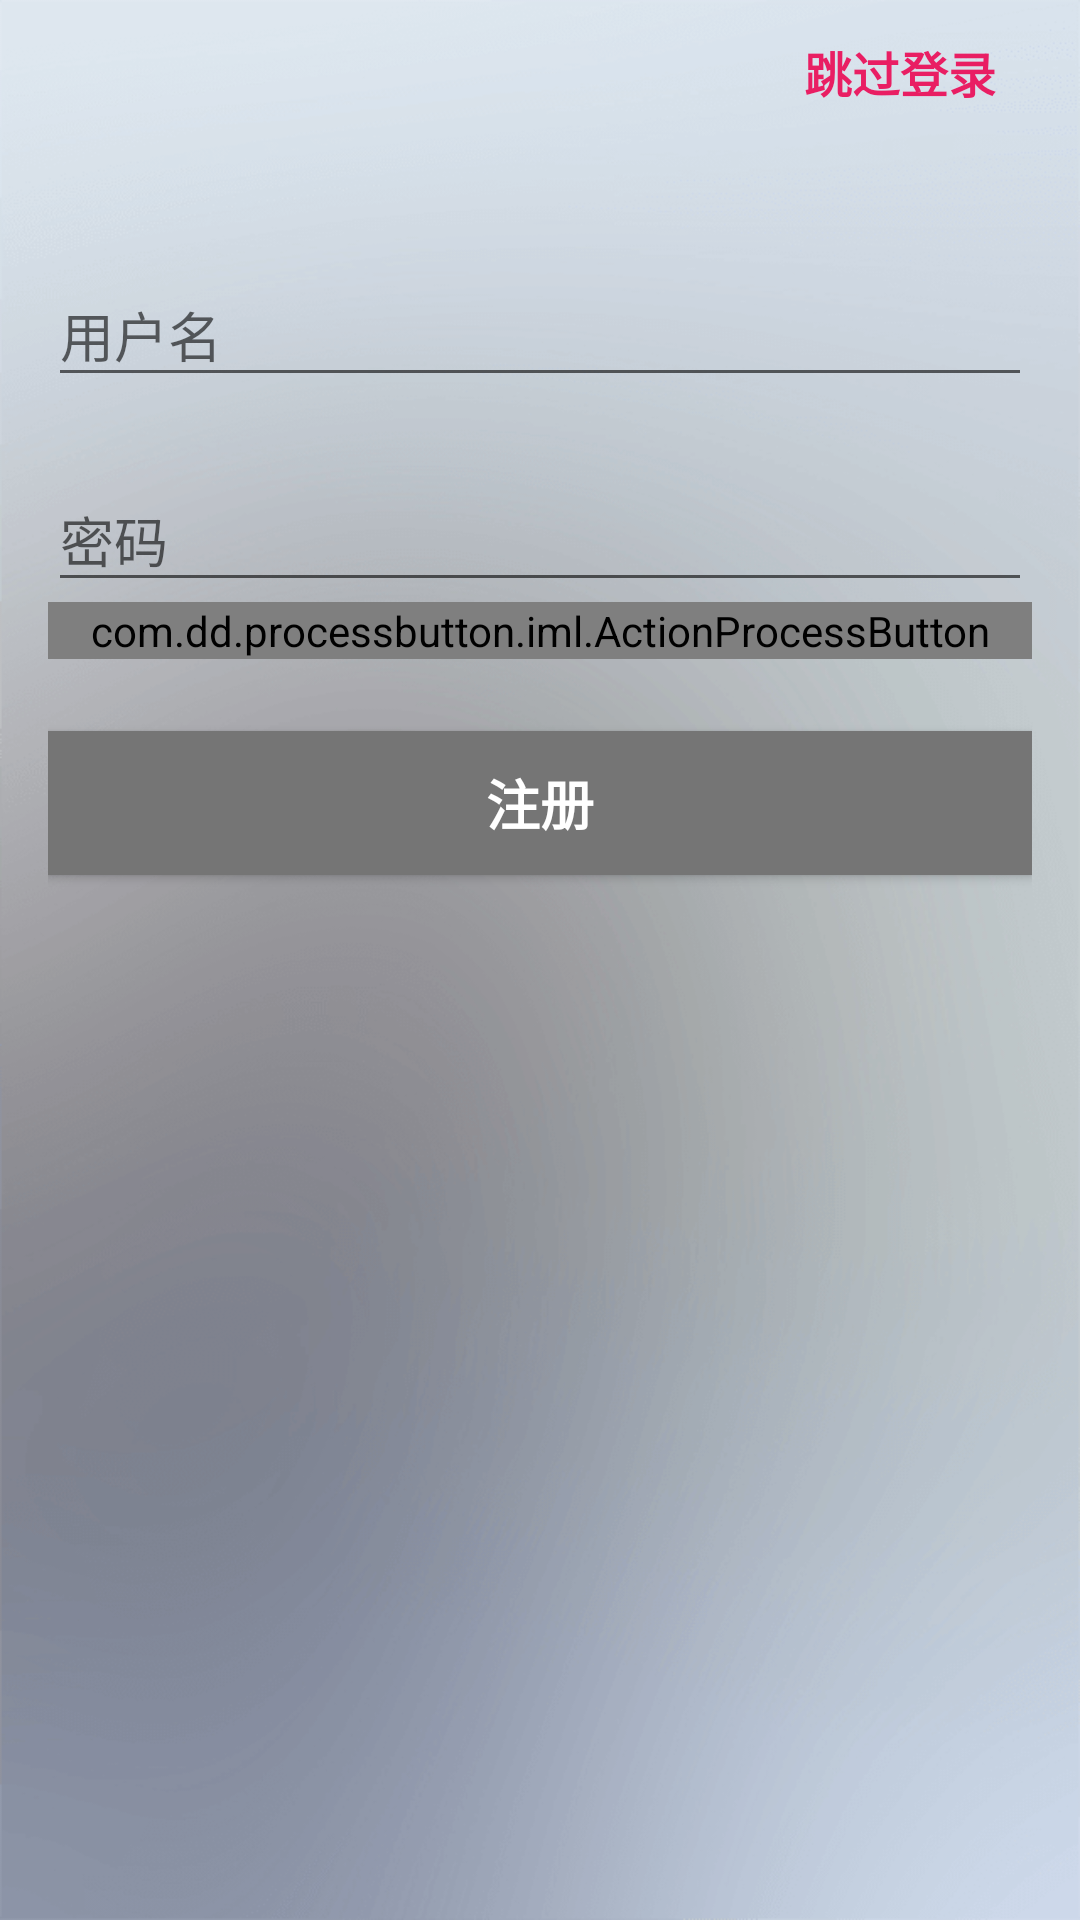

The Android layout XML behind this screen, and the referenced resources:
<!-- AndroidManifest.xml: application theme AppTheme -->
<!-- res/layout/content_login.xml -->
<?xml version="1.0" encoding="utf-8"?>

<LinearLayout xmlns:android="http://schemas.android.com/apk/res/android"
    xmlns:app="http://schemas.android.com/apk/res-auto"
    xmlns:tools="http://schemas.android.com/tools"
    xmlns:custom="http://schemas.android.com/apk/res-auto"
    android:layout_width="match_parent"
    android:layout_height="match_parent"
    android:background="@drawable/login_blurred_bg"
    android:fitsSystemWindows="true"
    android:orientation="vertical"
    app:layout_behavior="@string/appbar_scrolling_view_behavior">

    <RelativeLayout
        android:layout_width="match_parent"
        android:layout_height="wrap_content"
        android:layout_marginBottom="16dp"
        android:layout_marginLeft="16dp"
        android:layout_marginRight="16dp">

        <ImageView
            android:layout_width="96dp"
            android:layout_height="36dp"
            android:adjustViewBounds="true"
            android:scaleType="fitXY"
            android:src="@drawable/logo_huaban" />

        <Button
            android:id="@+id/btn_login_skip"
            android:layout_width="wrap_content"
            android:layout_height="wrap_content"
            android:layout_alignParentRight="true"
            android:layout_centerVertical="true"
            android:background="@color/transparent"
            android:clickable="true"
            android:foreground="?attr/selectableItemBackground"
            android:gravity="center"
            android:padding="4dp"
            android:text="@string/login_skip"
            android:textColor="@color/colorPrimary"
            android:textSize="16sp"
            android:textStyle="bold" />

    </RelativeLayout>


    <ScrollView
        android:id="@+id/scroll_login_form"
        android:layout_width="match_parent"
        android:layout_height="match_parent">

        <LinearLayout
            android:id="@+id/ll_login"
            android:layout_width="match_parent"
            android:layout_height="wrap_content"
            android:layout_gravity="center_horizontal"
            android:gravity="center"
            android:orientation="vertical"
            android:paddingBottom="@dimen/activity_vertical_margin"
            android:paddingLeft="@dimen/activity_horizontal_margin"
            android:paddingRight="@dimen/activity_horizontal_margin"
            android:paddingTop="@dimen/activity_vertical_margin">

            <android.support.design.widget.TextInputLayout
                android:layout_width="match_parent"
                android:layout_height="wrap_content">

                <AutoCompleteTextView
                    android:id="@+id/actv_username"
                    android:layout_width="match_parent"
                    android:layout_height="wrap_content"
                    android:hint="@string/prompt_username"
                    android:inputType="textEmailAddress"
                    android:maxLines="1" />

            </android.support.design.widget.TextInputLayout>

            <android.support.design.widget.TextInputLayout
                android:layout_width="match_parent"
                android:layout_height="wrap_content"
                android:layout_marginTop="16dp">

                <EditText
                    android:id="@+id/edit_password"
                    android:layout_width="match_parent"
                    android:layout_height="wrap_content"
                    android:hint="@string/prompt_password"
                    android:imeActionId="@+id/login"
                    android:imeActionLabel="@string/action_sign_in_short"
                    android:imeOptions="actionDone"
                    android:inputType="textPassword"
                    android:maxLines="1" />

            </android.support.design.widget.TextInputLayout>

            <com.dd.processbutton.iml.ActionProcessButton
                android:id="@+id/btn_login"
                android:layout_width="match_parent"
                android:layout_height="wrap_content"
                android:layout_marginBottom="12dp"
                android:text="@string/action_sign_in"
                android:textColor="@android:color/white"
                android:textSize="18sp"
                android:textStyle="bold"
                custom:pb_colorComplete="@color/green_complete"
                custom:pb_colorNormal="@color/colorPrimary"
                custom:pb_colorPressed="@color/colorPrimaryDark"
                custom:pb_colorProgress="@color/purple_progress"
                custom:pb_textComplete="@string/login_success"
                custom:pb_textProgress="@string/logining_in"
                custom:pb_textError="@string/login_error"
                custom:pb_colorError="@color/red_error" />

            <Button
                android:id="@+id/btn_register"
                android:layout_width="match_parent"
                android:layout_height="wrap_content"
                android:layout_marginBottom="12dp"
                android:layout_marginTop="12dp"
                android:background="@color/secondary_text"
                android:text="@string/action_register"
                android:textColor="@color/white"
                android:textSize="18sp"
                android:textStyle="bold" />

        </LinearLayout>

    </ScrollView>

</LinearLayout>
<!-- resources referenced by this layout -->
<resources>
  <color name="colorPrimary">#E91E63</color>
  <color name="colorPrimaryDark">#C2185B</color>
  <color name="green_complete">#ff99cc00</color>
  <color name="purple_progress">#ffaa66cc</color>
  <color name="red_error">#ffff4444</color>
  <color name="secondary_text">#757575</color>
  <color name="transparent">@android:color/transparent</color>
  <color name="white">#ffffff</color>
  <dimen name="activity_horizontal_margin">16dp</dimen>
  <dimen name="activity_vertical_margin">16dp</dimen>
  <!-- drawable login_blurred_bg: png bitmap (drawable, 112055 bytes) -->
  <string name="action_register">注册</string>
  <string name="action_sign_in">登录</string>
  <string name="action_sign_in_short">登录</string>
  <string name="login_error">登录失败</string>
  <string name="login_skip">跳过登录</string>
  <string name="login_success">登陆成功</string>
  <string name="logining_in">正在登录...</string>
  <string name="prompt_password">密码</string>
  <string name="prompt_username">用户名</string>
  <style name="AppTheme" parent="Theme.AppCompat.Light.NoActionBar">
          
          <item name="colorPrimary">@color/colorPrimary</item>
          <item name="colorPrimaryDark">@color/colorPrimaryDark</item>
          <item name="colorAccent">@color/colorAccent</item>
      </style>
  <color name="colorAccent">#E91E63</color>
</resources>
